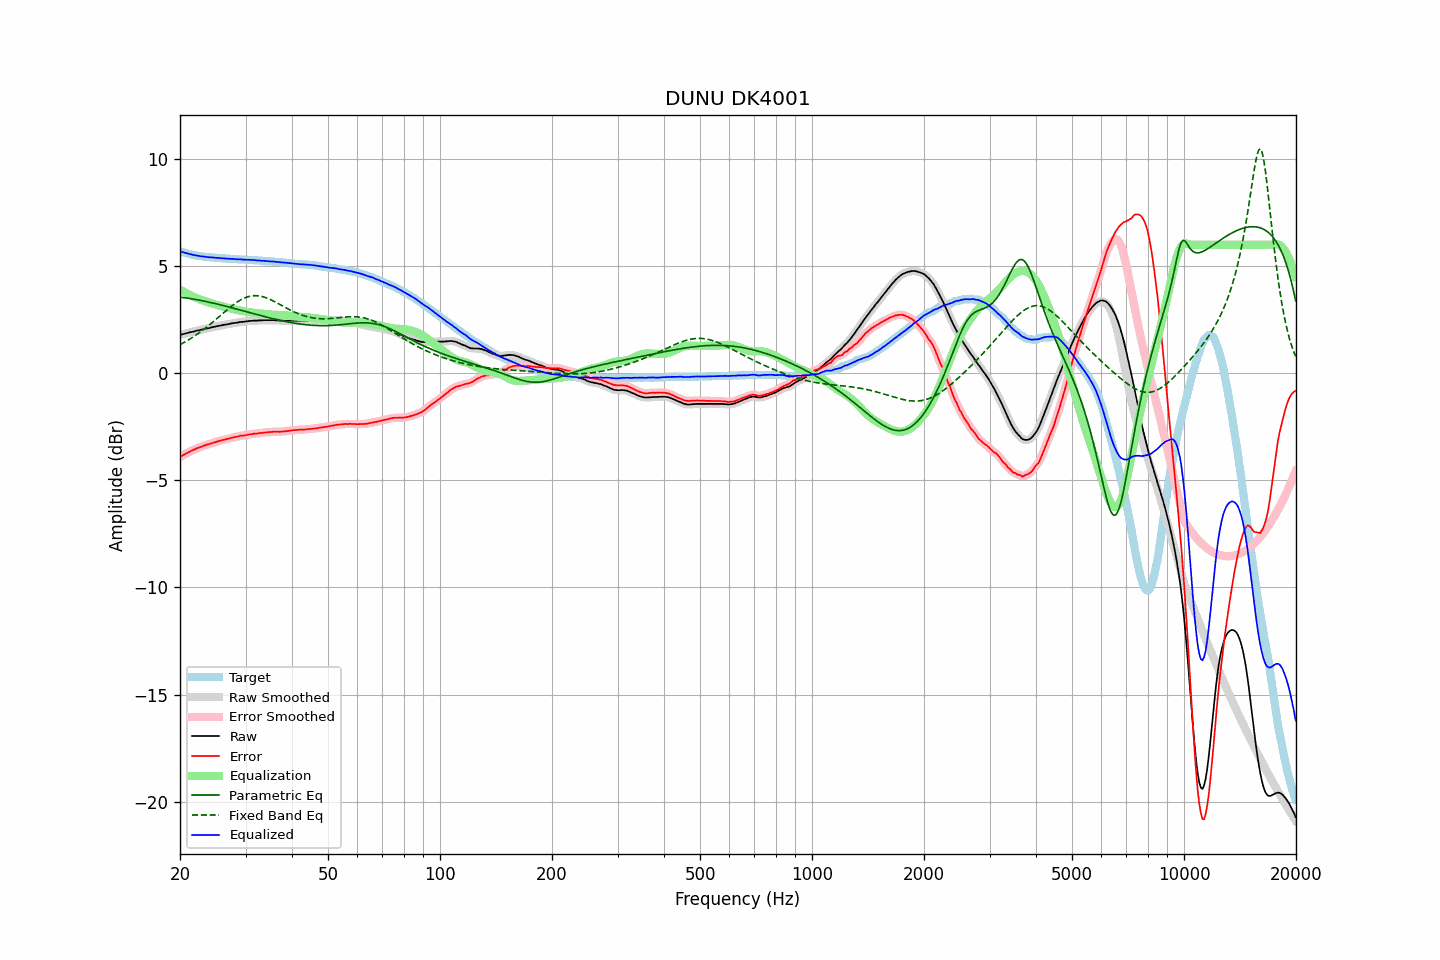

Data behind this chart, as committed beside it:
frequency, raw, error, smoothed, error_smoothed, equalization, parametric_eq, fixed_band_eq, equalized_raw, equalized_smoothed, target
20.00, 1.79, -3.91, 1.79, -3.91, 3.91, 3.56, 1.34, 5.70, 5.70, 5.70
20.20, 1.81, -3.86, 1.81, -3.86, 3.87, 3.55, 1.38, 5.68, 5.68, 5.67
20.40, 1.83, -3.82, 1.83, -3.82, 3.82, 3.54, 1.42, 5.65, 5.65, 5.65
20.61, 1.85, -3.78, 1.85, -3.78, 3.78, 3.53, 1.46, 5.63, 5.63, 5.63
20.81, 1.87, -3.74, 1.87, -3.74, 3.74, 3.52, 1.50, 5.61, 5.61, 5.61
21.02, 1.89, -3.70, 1.89, -3.70, 3.70, 3.51, 1.55, 5.59, 5.59, 5.59
21.23, 1.91, -3.66, 1.91, -3.66, 3.66, 3.49, 1.59, 5.57, 5.57, 5.57
21.44, 1.93, -3.62, 1.93, -3.62, 3.62, 3.48, 1.64, 5.55, 5.55, 5.55
21.66, 1.94, -3.59, 1.94, -3.59, 3.59, 3.47, 1.69, 5.53, 5.53, 5.53
21.87, 1.96, -3.56, 1.96, -3.55, 3.55, 3.46, 1.74, 5.52, 5.52, 5.52
22.09, 1.98, -3.52, 1.98, -3.52, 3.52, 3.44, 1.79, 5.50, 5.50, 5.50
22.31, 2.00, -3.49, 2.00, -3.49, 3.49, 3.43, 1.84, 5.49, 5.49, 5.49
22.54, 2.01, -3.47, 2.01, -3.46, 3.46, 3.42, 1.89, 5.47, 5.48, 5.48
22.76, 2.03, -3.44, 2.03, -3.43, 3.43, 3.40, 1.95, 5.46, 5.47, 5.47
22.99, 2.05, -3.41, 2.05, -3.41, 3.41, 3.39, 2.01, 5.46, 5.46, 5.46
23.22, 2.07, -3.38, 2.07, -3.38, 3.38, 3.37, 2.06, 5.45, 5.45, 5.45
23.45, 2.08, -3.35, 2.08, -3.35, 3.35, 3.35, 2.12, 5.44, 5.44, 5.44
23.69, 2.10, -3.32, 2.10, -3.33, 3.33, 3.34, 2.18, 5.43, 5.43, 5.42
23.92, 2.11, -3.31, 2.11, -3.31, 3.31, 3.32, 2.24, 5.42, 5.42, 5.42
24.16, 2.13, -3.28, 2.13, -3.28, 3.28, 3.31, 2.30, 5.41, 5.41, 5.41
24.40, 2.15, -3.26, 2.15, -3.26, 3.26, 3.29, 2.37, 5.41, 5.41, 5.41
24.65, 2.17, -3.23, 2.17, -3.24, 3.24, 3.27, 2.43, 5.41, 5.40, 5.40
24.89, 2.18, -3.22, 2.18, -3.21, 3.21, 3.25, 2.49, 5.39, 5.40, 5.40
25.14, 2.20, -3.19, 2.20, -3.19, 3.19, 3.24, 2.56, 5.39, 5.39, 5.39
25.39, 2.21, -3.17, 2.21, -3.17, 3.17, 3.22, 2.62, 5.38, 5.38, 5.38
25.65, 2.23, -3.15, 2.23, -3.15, 3.15, 3.20, 2.69, 5.38, 5.38, 5.38
25.91, 2.24, -3.13, 2.24, -3.13, 3.13, 3.18, 2.76, 5.37, 5.37, 5.37
26.16, 2.26, -3.11, 2.26, -3.11, 3.11, 3.16, 2.82, 5.37, 5.37, 5.37
26.43, 2.27, -3.10, 2.27, -3.09, 3.09, 3.14, 2.89, 5.36, 5.36, 5.37
26.69, 2.28, -3.07, 2.28, -3.07, 3.07, 3.12, 2.95, 5.35, 5.35, 5.36
26.96, 2.30, -3.05, 2.30, -3.05, 3.05, 3.10, 3.01, 5.35, 5.35, 5.35
27.23, 2.31, -3.03, 2.31, -3.03, 3.03, 3.08, 3.07, 5.34, 5.35, 5.34
27.50, 2.33, -3.01, 2.33, -3.01, 3.02, 3.06, 3.13, 5.35, 5.34, 5.34
27.77, 2.34, -3.00, 2.34, -3.00, 3.00, 3.04, 3.19, 5.34, 5.34, 5.34
28.05, 2.35, -2.98, 2.35, -2.98, 2.98, 3.02, 3.25, 5.33, 5.33, 5.33
28.33, 2.36, -2.97, 2.36, -2.97, 2.96, 3.00, 3.30, 5.33, 5.33, 5.33
28.62, 2.37, -2.96, 2.37, -2.95, 2.95, 2.98, 3.35, 5.32, 5.32, 5.33
28.90, 2.39, -2.92, 2.39, -2.93, 2.94, 2.96, 3.40, 5.33, 5.32, 5.32
29.19, 2.40, -2.91, 2.40, -2.92, 2.92, 2.94, 3.44, 5.32, 5.32, 5.31
29.48, 2.40, -2.91, 2.41, -2.91, 2.91, 2.92, 3.48, 5.31, 5.31, 5.31
29.78, 2.41, -2.90, 2.41, -2.90, 2.89, 2.90, 3.51, 5.31, 5.31, 5.31
30.08, 2.42, -2.89, 2.42, -2.89, 2.88, 2.88, 3.54, 5.30, 5.30, 5.31
30.38, 2.43, -2.87, 2.43, -2.87, 2.87, 2.86, 3.57, 5.30, 5.30, 5.30
30.68, 2.44, -2.86, 2.44, -2.86, 2.86, 2.84, 3.59, 5.30, 5.30, 5.30
30.99, 2.45, -2.84, 2.45, -2.84, 2.85, 2.82, 3.61, 5.30, 5.30, 5.29
31.30, 2.45, -2.84, 2.45, -2.83, 2.84, 2.80, 3.62, 5.29, 5.29, 5.29
31.61, 2.46, -2.82, 2.46, -2.83, 2.83, 2.78, 3.62, 5.29, 5.28, 5.28
31.93, 2.46, -2.82, 2.46, -2.82, 2.82, 2.76, 3.63, 5.28, 5.28, 5.28
32.24, 2.46, -2.82, 2.46, -2.81, 2.81, 2.74, 3.62, 5.27, 5.27, 5.28
32.57, 2.47, -2.79, 2.47, -2.80, 2.80, 2.72, 3.62, 5.27, 5.27, 5.26
32.89, 2.47, -2.79, 2.47, -2.79, 2.79, 2.70, 3.60, 5.26, 5.26, 5.26
33.22, 2.47, -2.79, 2.47, -2.78, 2.78, 2.68, 3.59, 5.25, 5.26, 5.26
33.55, 2.48, -2.77, 2.48, -2.77, 2.77, 2.66, 3.57, 5.25, 5.25, 5.25
33.89, 2.48, -2.76, 2.48, -2.76, 2.77, 2.64, 3.54, 5.25, 5.25, 5.24
34.23, 2.48, -2.76, 2.48, -2.76, 2.76, 2.62, 3.52, 5.24, 5.24, 5.24
34.57, 2.48, -2.75, 2.48, -2.75, 2.75, 2.60, 3.49, 5.23, 5.23, 5.23
34.92, 2.48, -2.75, 2.48, -2.75, 2.74, 2.58, 3.45, 5.22, 5.22, 5.23
35.27, 2.48, -2.74, 2.48, -2.74, 2.74, 2.57, 3.42, 5.22, 5.22, 5.22
35.62, 2.48, -2.73, 2.48, -2.73, 2.74, 2.55, 3.38, 5.22, 5.22, 5.21
35.97, 2.48, -2.73, 2.48, -2.73, 2.73, 2.53, 3.34, 5.21, 5.21, 5.21
... 635 more rows
